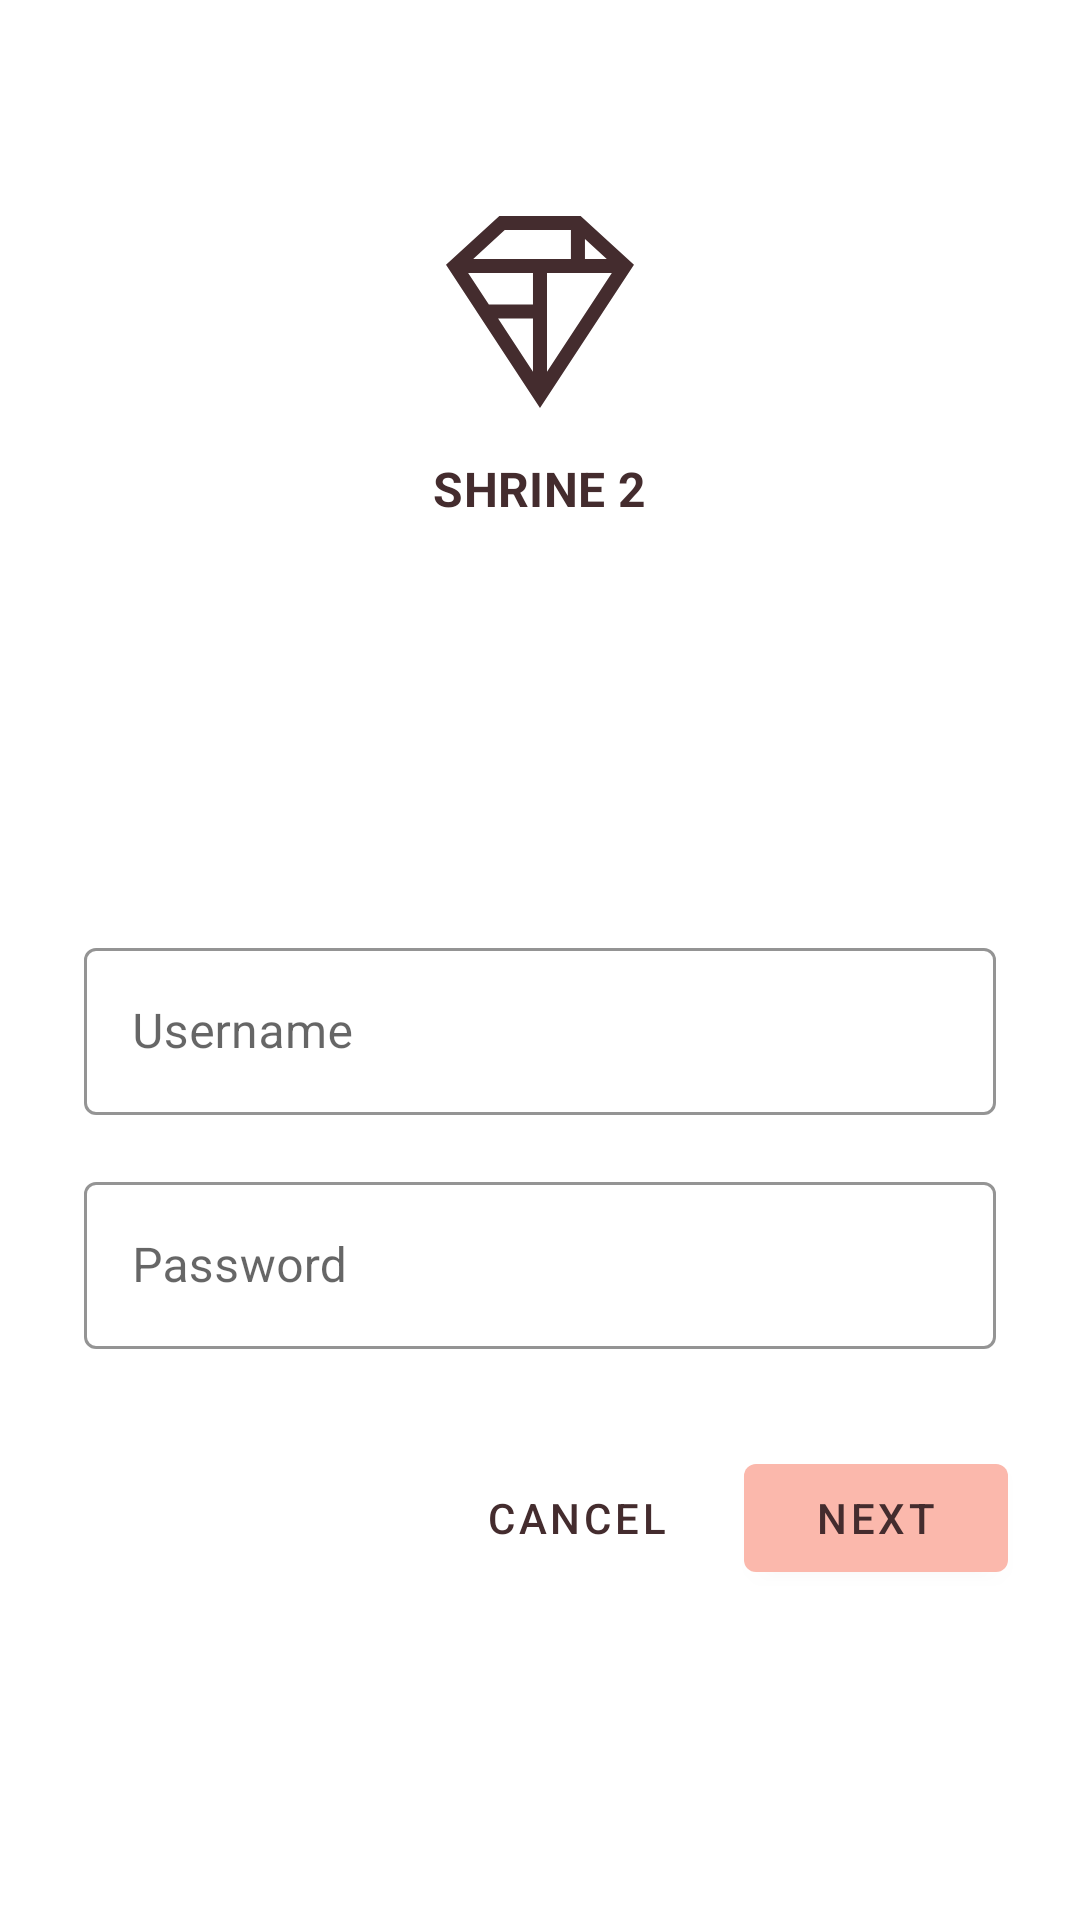

Here is an Android app screen rendered from its layout file. Give the layout XML and the strings, colors and styles it references.
<!-- AndroidManifest.xml: application theme AppTheme -->
<!-- res/layout/login_fragment.xml -->
<?xml version="1.0" encoding="utf-8"?>
<ScrollView xmlns:android="http://schemas.android.com/apk/res/android"
    xmlns:app="http://schemas.android.com/apk/res-auto"
    xmlns:tools="http://schemas.android.com/tools"
    android:layout_width="match_parent"
    android:layout_height="match_parent"
    android:background="#ffffff"
    tools:context=".LoginFragment">

    <LinearLayout
        android:layout_width="match_parent"
        android:layout_height="wrap_content"
        android:clipChildren="false"
        android:clipToPadding="false"
        android:orientation="vertical"
        android:padding="24dp"
        android:paddingTop="16dp">


        <ImageView
            android:layout_width="64dp"
            android:layout_height="64dp"
            android:layout_gravity="center_horizontal"
            android:layout_marginTop="48dp"
            android:layout_marginBottom="16dp"
            app:tint="?android:attr/textColorPrimary"
            android:src="@drawable/logo"/>
        
        <TextView
            android:layout_width="wrap_content"
            android:layout_height="wrap_content"
            android:layout_gravity="center_horizontal"
            android:layout_marginBottom="132dp"
            android:text="@string/app_name"
            style="@style/TextAppearance.Shrine.Title"
            android:textAllCaps="true"
            android:textSize="16sp" />

        <com.google.android.material.textfield.TextInputLayout
            android:layout_width="match_parent"
            android:layout_height="wrap_content"
            style="@style/Widget.Shrine.TextInputLayout"
            android:layout_margin="4dp"
            android:hint="@string/hint_username">

            <com.google.android.material.textfield.TextInputEditText
                android:layout_width="match_parent"
                android:layout_height="wrap_content"
                android:inputType="text"
                android:maxLines="1"/>

        </com.google.android.material.textfield.TextInputLayout>

        <com.google.android.material.textfield.TextInputLayout
            android:id="@+id/password_text_input"
            android:layout_width="match_parent"
            android:layout_height="wrap_content"
            android:layout_margin="4dp"
            style="@style/Widget.Shrine.TextInputLayout"
            android:hint="@string/hint_password"
            app:errorEnabled="true">

            <com.google.android.material.textfield.TextInputEditText
                android:id="@+id/password_edit_text"
                android:layout_width="match_parent"
                android:layout_height="wrap_content"
                android:inputType="textPassword" />

        </com.google.android.material.textfield.TextInputLayout>

        <RelativeLayout
            android:layout_width="match_parent"
            android:layout_height="wrap_content">
            
            <com.google.android.material.button.MaterialButton
                android:id="@+id/next_button"
                android:layout_width="wrap_content"
                android:layout_height="wrap_content"
                android:layout_alignParentEnd="true"
                android:layout_alignParentRight="true"
                style="@style/Widget.Shrine.Button"
                android:text="@string/button_next"/>

            <com.google.android.material.button.MaterialButton
                android:id="@+id/cancel_button"
                android:layout_width="wrap_content"
                android:layout_height="wrap_content"
                style="@style/Widget.Shrine.Button.TextButton"
                android:layout_marginEnd="12dp"
                android:layout_marginRight="12dp"
                android:layout_toStartOf="@+id/next_button"
                android:layout_toLeftOf="@+id/next_button"
                android:text="@string/button_cancel"
                />
            
        </RelativeLayout>

    </LinearLayout>
</ScrollView>
<!-- resources referenced by this layout -->
<resources>
  <!-- drawable logo (drawable-v24) -->
  <vector xmlns:android="http://schemas.android.com/apk/res/android"
      android:width="149dp"
      android:height="152dp"
      android:tint="?attr/colorControlNormal"
      android:viewportWidth="149"
      android:viewportHeight="152">
  
      <path
          android:fillAlpha="1"
          android:fillColor="#dadce0"
          android:fillType="evenOdd"
          android:pathData="M42.262,0L0,38.653L74.489,151.994L148.977,38.653L106.723,0M46.568,11.11L21.554,33.998L99.007,33.998L99.007,11.11L46.568,11.11ZM110.125,18.174L110.125,33.998L127.416,33.998L110.125,18.174ZM80.048,45.116L80.048,123.296L131.426,45.116L80.048,45.116ZM17.551,45.116L33.976,70.101L68.93,70.101L68.93,45.116L17.551,45.116ZM41.284,81.219L68.93,123.296L68.93,81.219L41.284,81.219Z"
          android:strokeWidth="1"
          android:strokeAlpha="0.4"
          android:strokeColor="#00000000"/>
  </vector>
  <string name="app_name">Shrine 2</string>
  <string name="button_cancel">Cancel</string>
  <string name="button_next">Next</string>
  <string name="hint_password">Password</string>
  <string name="hint_username">Username</string>
  <style name="TextAppearance.Shrine.Title" parent="TextAppearance.MaterialComponents.Headline4">
          <item name="textAllCaps">true</item>
          <item name="android:textStyle">bold</item>
          <item name="android:textColor">?android:attr/textColorPrimary</item>
      </style>
  <style name="Widget.Shrine.Button" parent="Widget.MaterialComponents.Button">
          <item name="android:textColor">?android:attr/textColorPrimary</item>
          <item name="backgroundTint">?attr/colorPrimaryDark</item>
      </style>
  <style name="Widget.Shrine.Button.TextButton" parent="Widget.MaterialComponents.Button.TextButton">
          <item name="android:textColor">?android:attr/textColorPrimary</item>
      </style>
  <style name="Widget.Shrine.TextInputLayout" parent="Widget.MaterialComponents.TextInputLayout.OutlinedBox">
          <item name="hintTextAppearance">@style/TextAppearance.Shrine.TextInputLayout.HintText</item>
          <item name="hintTextColor">@color/textColorPrimary</item>
          <item name="android:paddingBottom">8dp</item>
          <item name="boxStrokeColor">@color/textInputOutlineColor</item>
      </style>
  <style name="AppTheme" parent="Theme.MaterialComponents.Light.NoActionBar">
          
          <item name="colorPrimary">@color/colorPrimary</item>
          <item name="colorPrimaryDark">@color/colorPrimaryDark</item>
          <item name="colorAccent">@color/colorAccent</item>
          <item name="android:windowLightStatusBar" tools:targetApi="m">true</item>
          <item name="android:textColorPrimary">@color/textColorPrimary</item>
      </style>
  <style name="TextAppearance.Shrine.TextInputLayout.HintText" parent="TextAppearance.MaterialComponents.Subtitle2">
          <item name="android:textColor">?android:attr/textColorPrimary</item>
      </style>
  <color name="textColorPrimary">#442C2E</color>
  <color name="textInputOutlineColor">#FBB8AC</color>
  <color name="colorPrimary">#e0e0e0</color>
  <color name="colorPrimaryDark">#fbb8ac</color>
  <color name="colorAccent">#fedbd0</color>
</resources>
